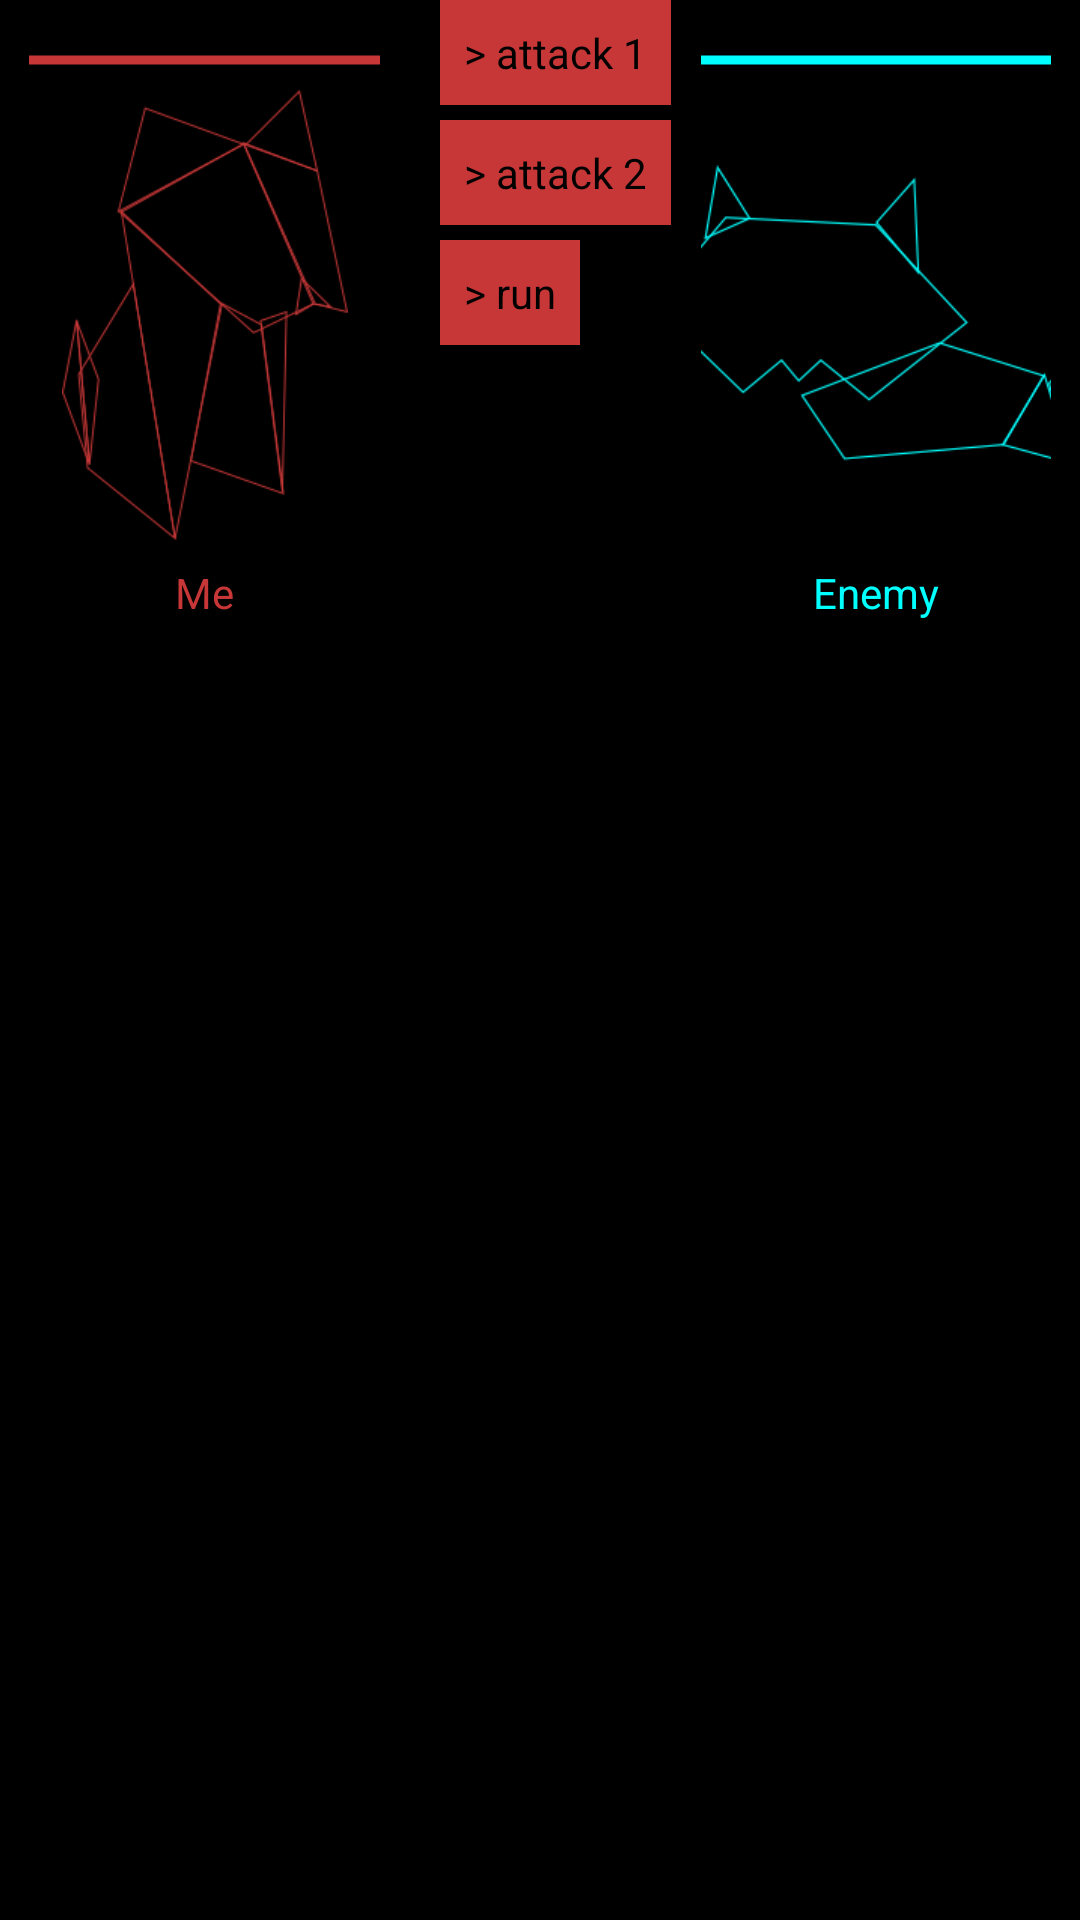

Produce the Android XML layout that renders to this screen, including the resource entries it uses.
<!-- AndroidManifest.xml: application theme AppTheme -->
<!-- res/layout/activity_battle.xml -->
<LinearLayout xmlns:android="http://schemas.android.com/apk/res/android"
    xmlns:tools="http://schemas.android.com/tools"
    android:layout_width="match_parent"
    android:layout_height="match_parent"
    android:background="@android:color/black"
    android:paddingBottom="@dimen/activity_vertical_margin"
    android:paddingLeft="@dimen/activity_horizontal_margin"
    android:paddingRight="@dimen/activity_horizontal_margin"
    android:paddingTop="@dimen/activity_vertical_margin"
    tools:context=".BattleActivity"
    android:orientation="horizontal"
    android:screenOrientation="landscape"
    android:configChanges="orientation|keyboardHidden"
    android:name="VncCanvasActivity" >

    <LinearLayout
        android:layout_width="150dp"
        android:layout_height="wrap_content"
        android:padding="10dp"
        android:layout_weight="1"
        android:orientation="vertical" 
        android:gravity="center"
        android:layout_marginRight="10dp">

        <ProgressBar
            android:id="@+id/activity_battle_my_health"
            style="?android:attr/progressBarStyleHorizontal"
            android:layout_width="140dp"
            android:layout_height="wrap_content"
            android:progressDrawable="@drawable/progress_line_me"
            android:max="10"
           android:progress="10" />

        <ImageView
            android:layout_width="150dp"
            android:layout_height="150dp"
            android:src="@drawable/dog" />
        
        <TextView
            android:id="@+id/activity_battle_my_name"
            android:layout_width="wrap_content"
            android:layout_height="wrap_content"
            android:text="Me"
            android:textColor="#c83737"
            android:layout_margin="8dp" >

</TextView>
        
        
    </LinearLayout>
    
    <LinearLayout
       android:layout_width="wrap_content"
       android:layout_height="wrap_content"
       android:orientation="vertical" >

   <TextView
            android:onClick="onAttack1Clicked"
            android:id="@+id/activity_battle_attack1"
            android:clickable="true"
            android:layout_width="wrap_content"
            android:layout_height="wrap_content"
            android:padding="8dp"
            android:gravity="center"
            android:background="#c83737"
            android:text="> attack 1"
            android:layout_marginBottom="5dp"
            android:textColor="@android:color/black"
            android:layout_weight="1" />
        
        <TextView
            android:layout_width="wrap_content"
            android:layout_height="wrap_content"
            android:layout_marginBottom="5dp"
            android:padding="8dp"
            android:gravity="center"
            android:background="#c83737"
            android:text="> attack 2"
            android:textColor="@android:color/black"
            android:layout_weight="1" />
        
        <TextView
            android:layout_width="wrap_content"
            android:layout_height="wrap_content"
            android:padding="8dp"
            android:gravity="center"
            android:background="#c83737"
            android:text="> run"
            android:textColor="@android:color/black"
            android:layout_weight="1" />
        
        </LinearLayout>
    
   <LinearLayout
        android:layout_width="150dp"
        android:layout_height="wrap_content"
         android:layout_weight="1"
        android:padding="10dp"
        android:gravity="center"
        android:orientation="vertical" >

       <ProgressBar
           android:id="@+id/activity_battle_enemy_health"
           style="?android:attr/progressBarStyleHorizontal"
           android:layout_width="140dp"
           android:layout_height="wrap_content"
           android:max="10"
           android:progress="10" 
           android:progressDrawable="@drawable/progress_line_enemy"></ProgressBar>

       <ImageView
           android:layout_width="150dp"
           android:layout_height="150dp"
           android:src="@drawable/g3876" />
       
       <TextView
            android:id="@+id/activity_battle_enemy_name"
            android:layout_width="wrap_content"
            android:layout_height="wrap_content"
            android:text="Enemy"
            android:textColor="#00ffff"
            android:layout_margin="8dp" />

    </LinearLayout>
    
   

</LinearLayout>
<!-- resources referenced by this layout -->
<resources>
  <!-- drawable dog: png bitmap (drawable, 13696 bytes) -->
  <!-- drawable g3876: png bitmap (drawable, 8746 bytes) -->
  <!-- drawable progress_line_enemy (drawable) -->
  <?xml version="1.0" encoding="utf-8"?>
  <layer-list xmlns:android="http://schemas.android.com/apk/res/android" >
  
      
      <item>
          <shape android:shape="line" >
              <stroke android:color="#00ffff" android:width="3dp"/>
          </shape>
      </item>
  
  </layer-list>
  <!-- drawable progress_line_me (drawable) -->
  <?xml version="1.0" encoding="utf-8"?>
  <layer-list xmlns:android="http://schemas.android.com/apk/res/android" >
  
      
      <item>
          <shape android:shape="line" >
              <stroke android:color="#c83737" android:width="3dp"/>
          </shape>
      </item>
  
  </layer-list>
  <style name="AppTheme" parent="AppBaseTheme">
          
      </style>
  <style name="AppBaseTheme" parent="android:Theme.Light">
          
      </style>
</resources>
